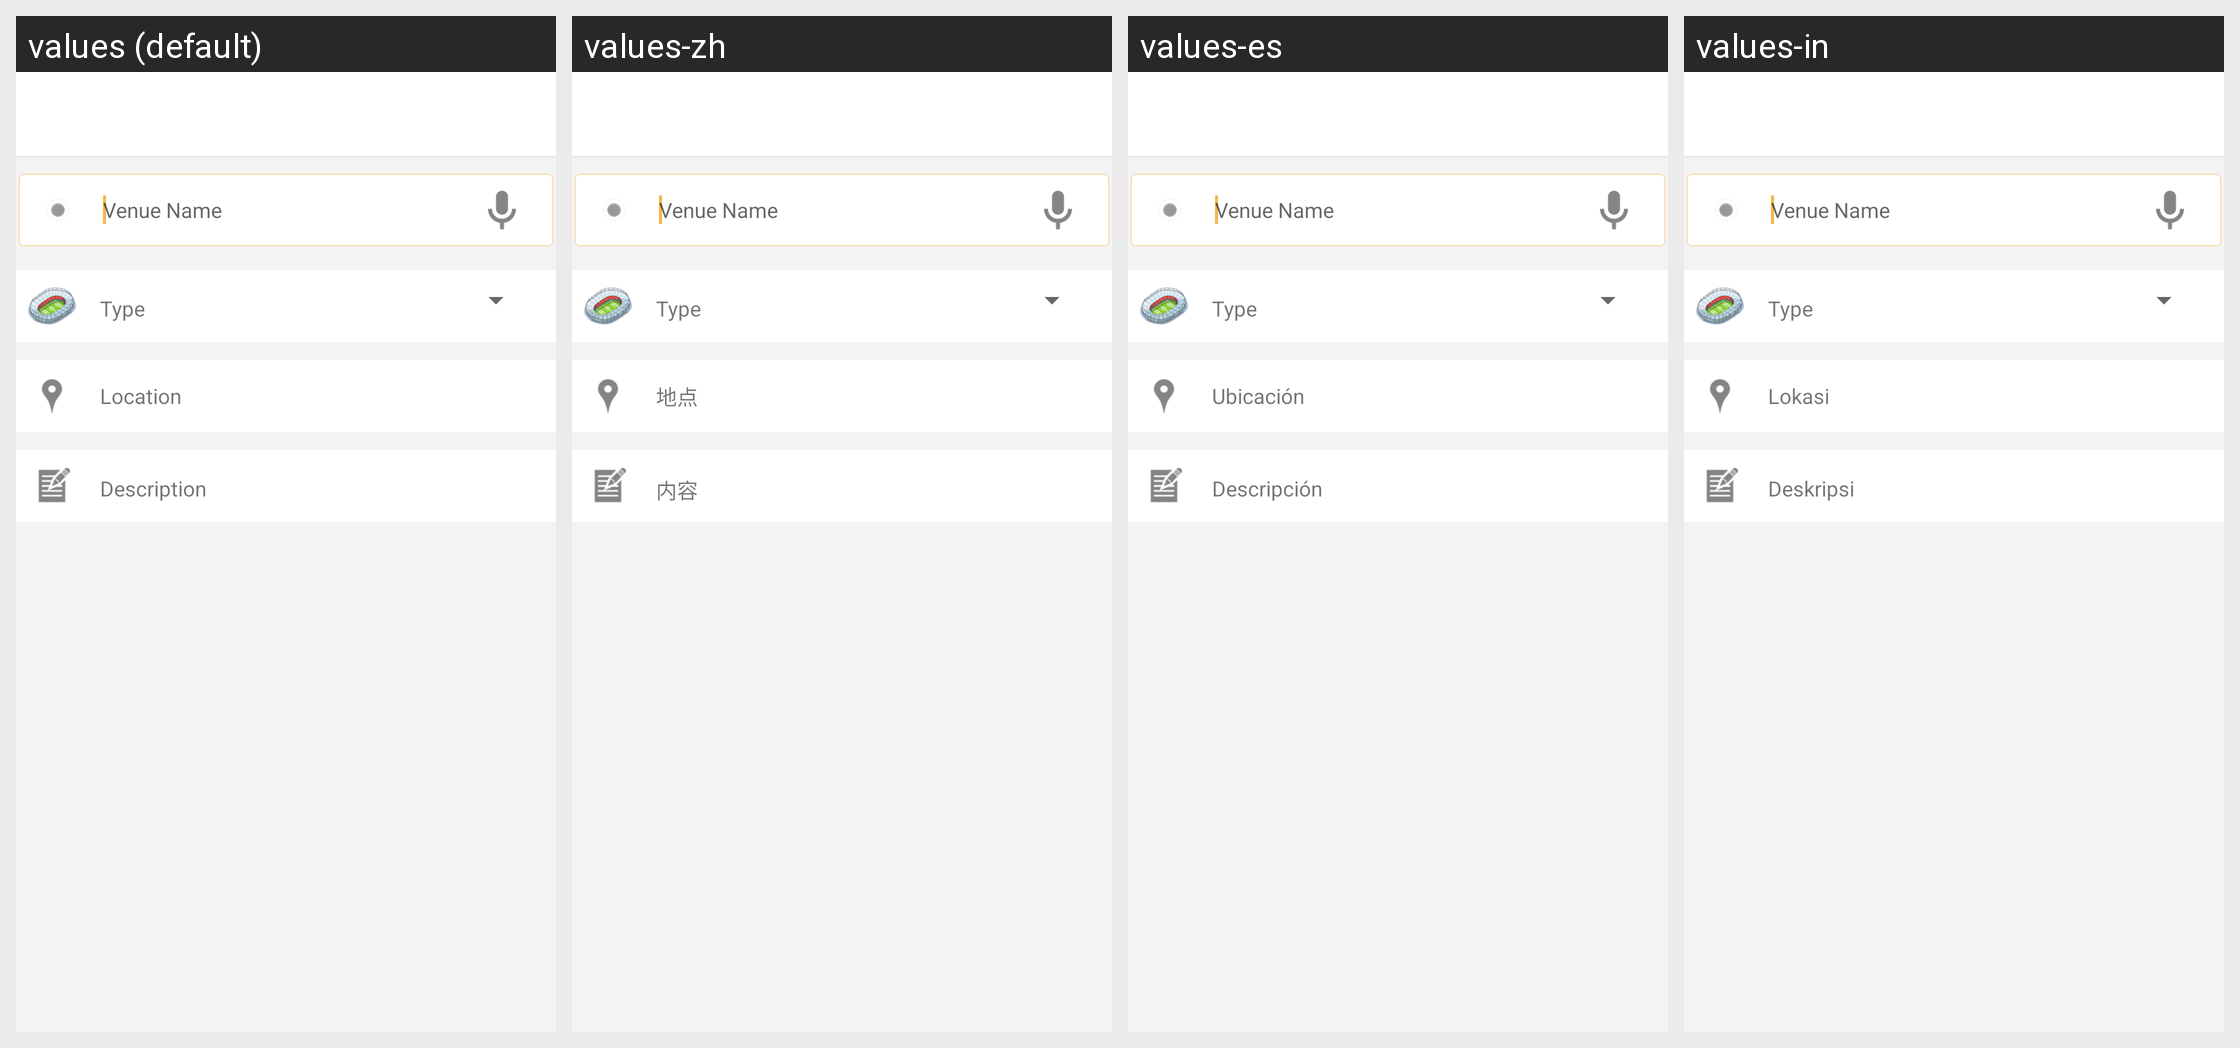

Locale-by-locale string values for the Android screen shown in this grid:
Android screen res/layout/ome_activity_venue_add.xml rendered under 4 locales, left to right: values (default), values-zh, values-es, values-in. Device: Nexus 5 (rendered at 1080×1920; each locale shown at half size, 540×960, under a caption strip naming it); theme Theme.Playround.Base.
Other locales in the repository, not shown: values-de, values-fr, values-id, values-nl, values-pt, values-pt-rBR, values-ru, values-zh-rHK, values-zh-rTW.
Strings drawn on this screen, with the default value and each locale's value (text and hints the layout hard-codes, and strings that could not be matched under every locale, appear in the picture but are not listed):

OMEPARSEADDVENUECONTENTPLACEHOLD
  values: Venue Name
  values-zh: Venue Name  [not translated; the default value is used]
  values-es: Venue Name  [not translated; the default value is used]
  values-in: Venue Name  [not translated; the default value is used]

OMEPARSEADDVENUETYPE
  values: Type
  values-zh: Type  [not translated; the default value is used]
  values-es: Type  [not translated; the default value is used]
  values-in: Type  [not translated; the default value is used]

OMEPARSEINVITELOCATION
  values: Location
  values-zh: 地点
  values-es: Ubicación
  values-in: Lokasi

OMEPARSEINVITEDESCRIPTION
  values: Description
  values-zh: 内容
  values-es: Descripción
  values-in: Deskripsi
